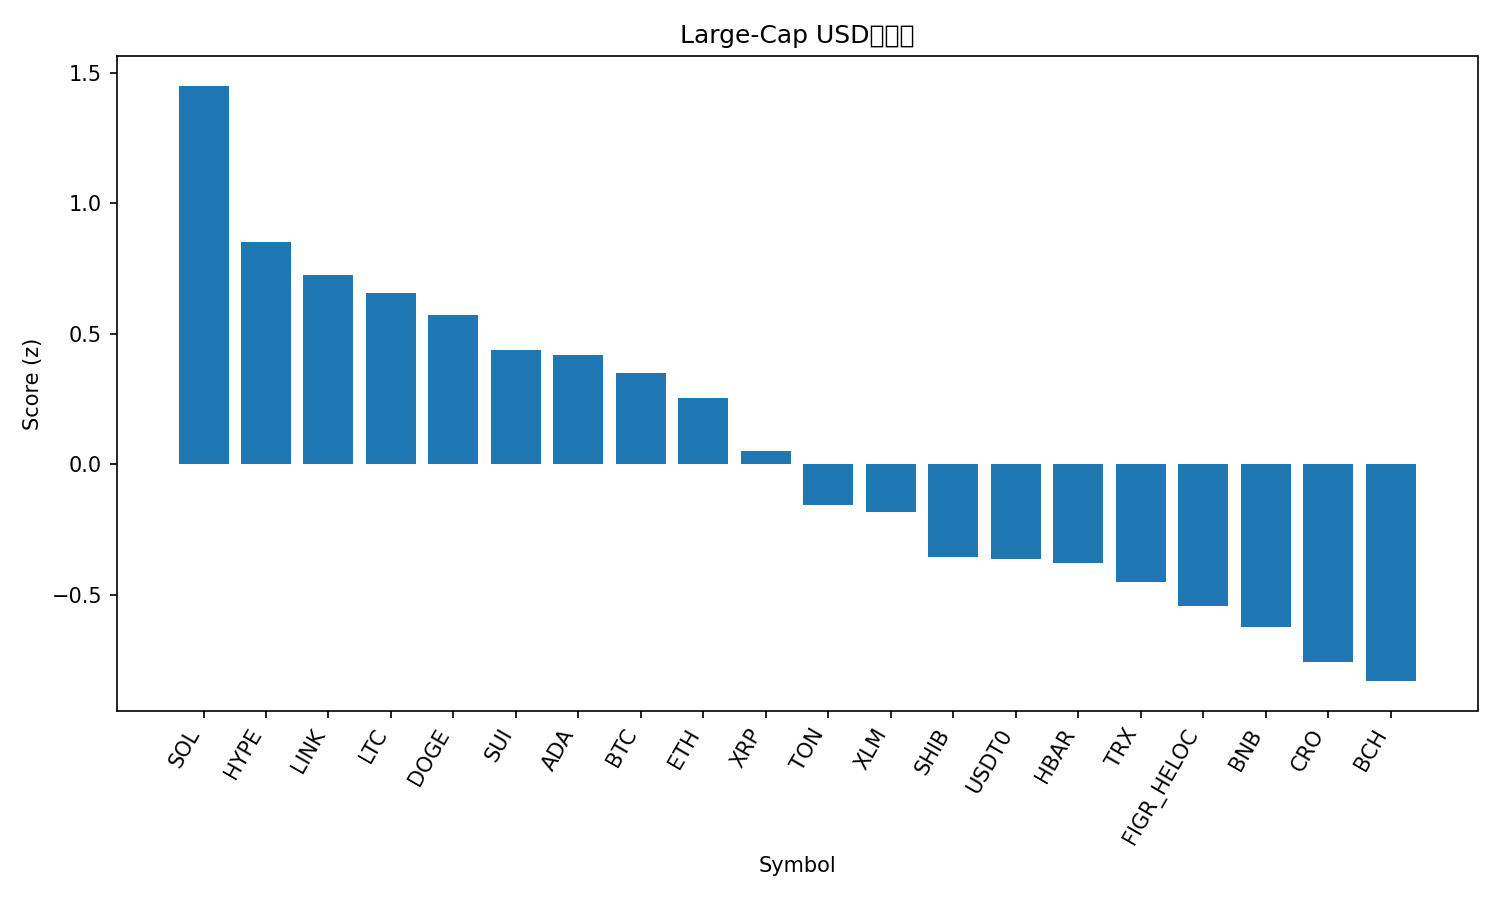

The file beside this chart, header and first rows:
rank, name, symbol, price, pct_1h, pct_24h, pct_7d, pct_1h_vs_btc, pct_24h_vs_btc, pct_7d_vs_btc, market_cap_rank, market_cap, volume_usd, score
1, Solana, SOL, 235.4, 0.2901, 2.27, 16.53, 0.5746, 0.3994, 2.374, 6, 128424468016, 5626219178, 1.45
2, Hyperliquid, HYPE, 50.52, -0.1744, 3.308, 12.97, 0.11, 1.437, -1.186, 17, 13683514697, 383446242, 0.85
3, Chainlink, LINK, 22.6, 0.1498, 1.557, 8.856, 0.4343, -0.3134, -5.3, 15, 15324269989, 740364100, 0.7248
4, Litecoin, LTC, 121.2, -0.03527, 1.408, 16.58, 0.2492, -0.462, 2.419, 26, 9266245225, 670924458, 0.6573
5, Dogecoin, DOGE, 0.2613, -0.2176, 2.428, 14.22, 0.06683, 0.5573, 0.06118, 8, 39559284493, 2271513609, 0.572
6, Sui, SUI, 3.65, -0.3733, 2.609, 16.18, -0.08886, 0.739, 2.026, 18, 13242749636, 1129619058, 0.4381
7, Cardano, ADA, 0.8706, -0.1272, 1.627, 12.42, 0.1572, -0.2435, -1.735, 11, 31810375101, 1095066280, 0.4201
8, Bitcoin, BTC, 124900, -0.2845, 1.87, 14.16, 0.0, 0.0, 0.0, 1, 2490921239850, 53974878590, 0.3485
9, Ethereum, ETH, 4562, -0.198, 1.106, 13.92, 0.08646, -0.7639, -0.2344, 2, 551178374953, 28945419711, 0.2517
10, XRP, XRP, 3.03, -0.01642, 0.1562, 8.774, 0.268, -1.714, -5.382, 3, 181796521190, 4485994593, 0.04878
11, Toncoin, TON, 2.84, 0.001181, -0.2057, 5.483, 0.2857, -2.076, -8.673, 33, 7140407072, 136130677, -0.1554
12, Stellar, XLM, 0.4032, -0.1966, -0.08465, 12.73, 0.08782, -1.955, -1.426, 20, 12894852950, 216598514, -0.1823
13, Shiba Inu, SHIB, 1.265e-05, -0.2109, 0.003713, 7.828, 0.07355, -1.867, -6.328, 31, 7461059543, 173682711, -0.3578
14, USDT0, USDT0, 0.9998, -0.02917, -0.0621, -0.04013, 0.2553, -1.932, -14.2, 34, 6676607670, 460999456, -0.3631
15, Hedera, HBAR, 0.2221, 0.08299, -1.404, 5.263, 0.3675, -3.274, -8.893, 25, 9429228904, 221497370, -0.3775
16, TRON, TRX, 0.3419, -0.1695, 0.2396, 1.461, 0.1149, -1.631, -12.69, 10, 32367989080, 537997737, -0.4513
17, Figure Heloc, FIGR_HELOC, 1.0, 0.0, -0.8477, 0.0, 0.2845, -2.718, -14.16, 21, 12834008819, 54120, -0.5431
18, BNB, BNB, 1173, -0.6217, -0.1787, 20.47, -0.3372, -2.049, 6.31, 5, 163282570800, 2593860818, -0.6227
19, Cronos, CRO, 0.211, -0.3005, -1.563, 13.39, -0.016, -3.434, -0.7694, 32, 7369012184, 44922752, -0.7595
20, Bitcoin Cash, BCH, 600.5, -0.7734, 1.059, 11.76, -0.4889, -0.8112, -2.392, 23, 11972188833, 264382517, -0.8318
21, Avalanche, AVAX, 30.77, -0.4888, -1.387, 8.902, -0.2043, -3.258, -5.255, 19, 13010887934, 725230935, -1.179
